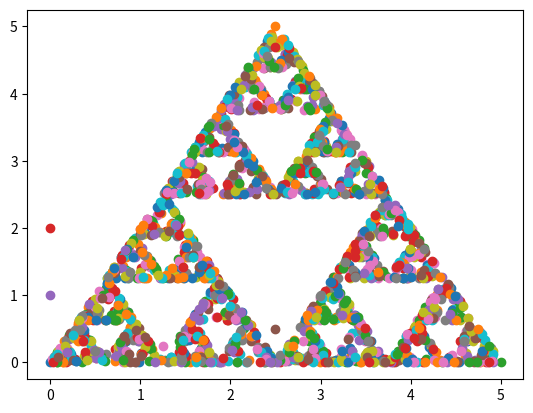

Here is the Python script that generated this plot:
import matplotlib.pyplot as plt
import random


def serpinsky_triangle(line_len):
    a = [0, 0]
    b = [line_len / 2, line_len]
    c = [line_len, 0]
    ran_point = [random.randint(0, line_len), random.randint(0, line_len)]
    f = plt.scatter(a[0], a[1])
    f = plt.scatter(b[0], b[1])
    f = plt.scatter(c[0], c[1])
    f = plt.scatter(ran_point[0], ran_point[1])
    for i in range(2000):
        n = random.randint(1, 3)
        if n == 1:
            ran_point = [abs(a[0] + ran_point[0]) / 2, abs(a[1] + ran_point[1]) / 2]
        elif n == 2:
            ran_point = [abs(b[0] + ran_point[0]) / 2, abs(b[1] + ran_point[1]) / 2]
        elif n == 3:
            ran_point = [abs(c[0] + ran_point[0]) / 2, abs(c[1] + ran_point[1]) / 2]
        f = plt.scatter(ran_point[0], ran_point[1])
    plt.show()


serpinsky_triangle(5)
